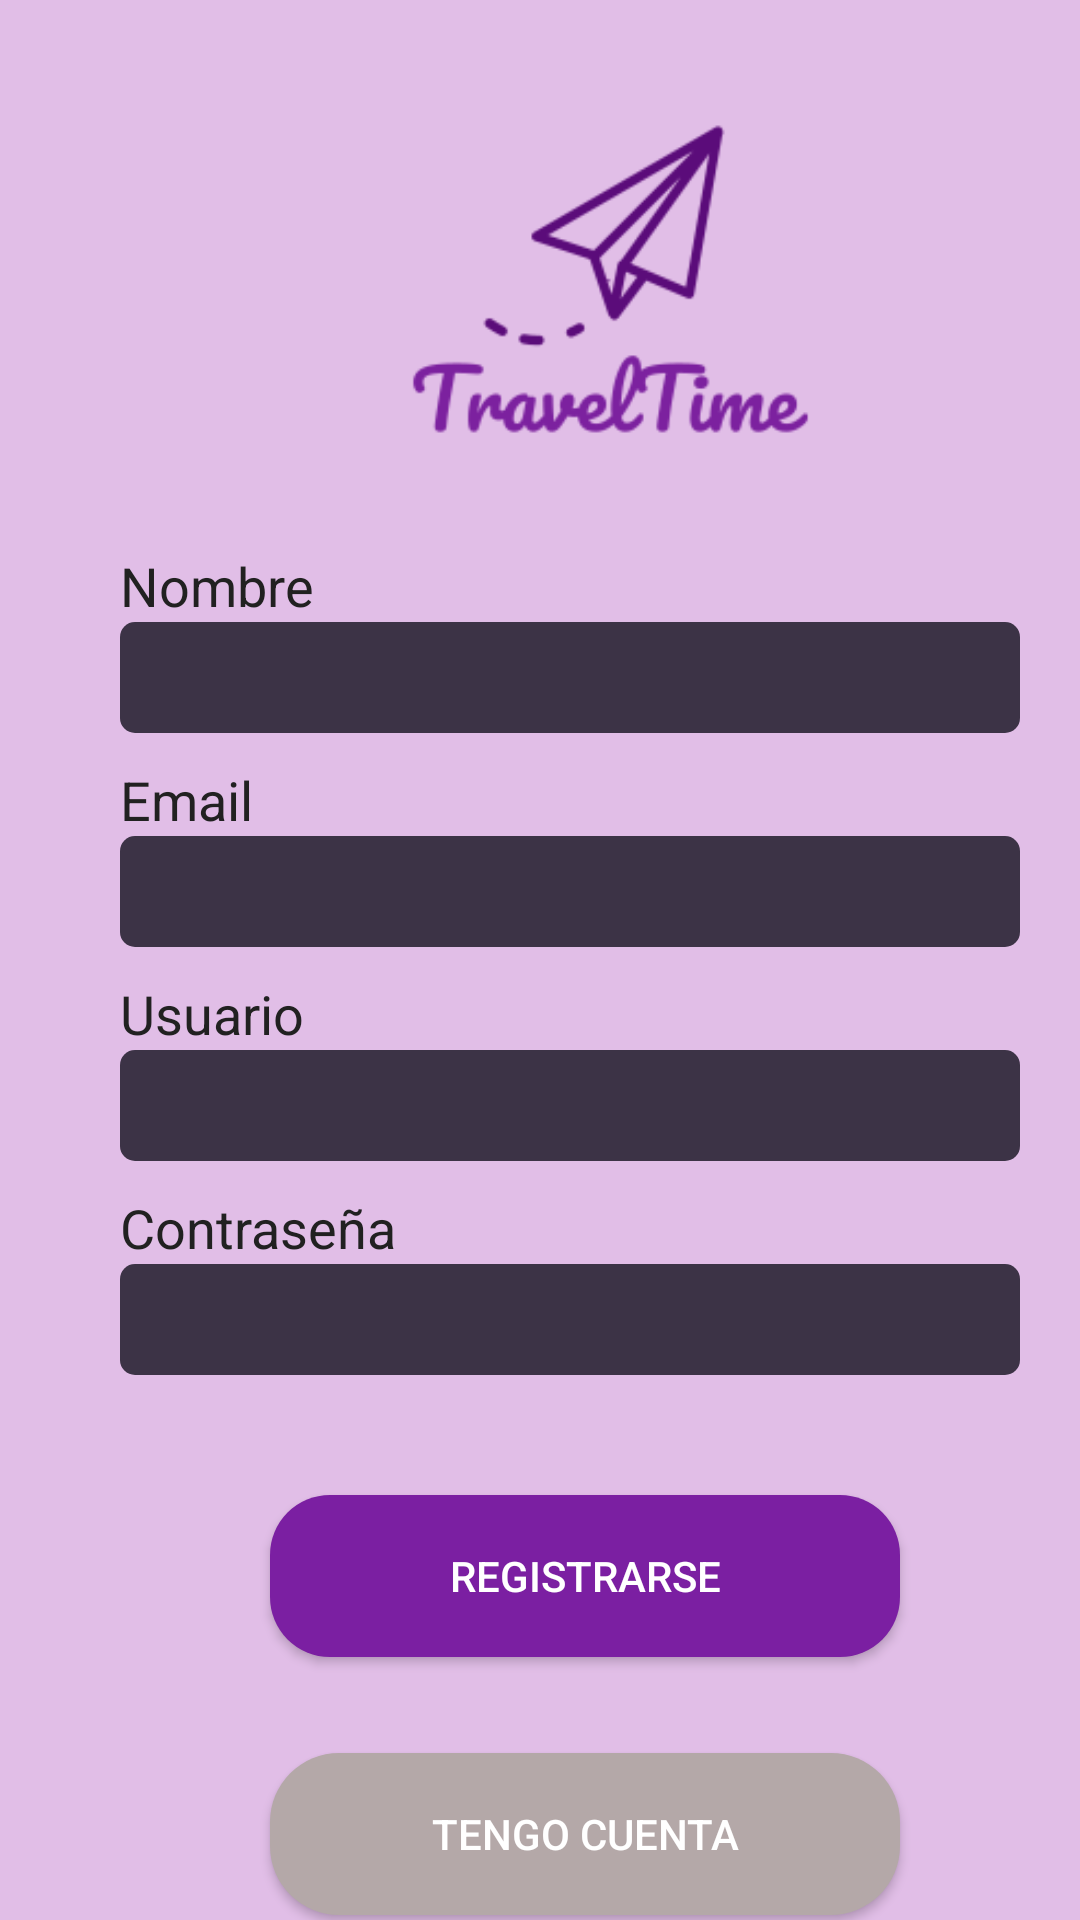

Layout XML and referenced resources for this Android screen:
<!-- AndroidManifest.xml: application theme AppTheme -->
<!-- res/layout/activity_registrarusuario.xml -->
<?xml version="1.0" encoding="utf-8"?>
<LinearLayout xmlns:android="http://schemas.android.com/apk/res/android"
    xmlns:app="http://schemas.android.com/apk/res-auto"
    xmlns:tools="http://schemas.android.com/tools"
    android:layout_width="match_parent"
    android:layout_height="match_parent"
    android:orientation="vertical"
    android:background="@color/colorLightPrimary"
    tools:context=".registrarusuario">

    <ImageView
        android:id="@+id/imageLogo"
        android:layout_width="147dp"
        android:layout_height="146dp"
        android:layout_marginStart="130dp"
        android:layout_marginLeft="95dp"
        android:layout_marginTop="20dp"
        app:srcCompat="@drawable/logo" />

    <TextView
        android:id="@+id/txNombre"
        android:layout_width="wrap_content"
        android:layout_height="wrap_content"
        android:layout_marginLeft="40dp"
        android:layout_marginTop="17dp"
        android:text="Nombre"
        android:textColor="@color/colorPrimaryText"
        android:textSize="18dp" />
    <EditText
        android:id="@+id/editNombre"
        android:layout_width="300dp"
        android:layout_height="37dp"
        android:layout_alignParentStart="true"
        android:layout_marginStart="40dp"
        android:background="@drawable/edit_round2"
        android:ems="10"
        android:textColor="@color/colorLightPrimary"
        android:layout_alignParentLeft="true"
        android:layout_marginLeft="40dp" />
    <TextView
        android:id="@+id/txemail"
        android:layout_width="wrap_content"
        android:layout_height="wrap_content"
        android:layout_marginLeft="40dp"
        android:layout_marginTop="10dp"
        android:text="Email"
        android:textColor="@color/colorPrimaryText"
        android:textSize="18dp" />
    <EditText
        android:id="@+id/editemail"
        android:layout_width="300dp"
        android:layout_height="37dp"
        android:layout_alignParentStart="true"
        android:layout_marginStart="40dp"
        android:background="@drawable/edit_round2"
        android:ems="10"
        android:textColor="@color/colorLightPrimary"
        android:layout_alignParentLeft="true"
        android:layout_marginLeft="40dp" />
    <TextView
        android:id="@+id/txUsuario"
        android:layout_width="wrap_content"
        android:layout_height="wrap_content"
        android:layout_marginLeft="40dp"
        android:layout_marginTop="10dp"
        android:text="Usuario"
        android:textColor="@color/colorPrimaryText"
        android:textSize="18dp" />
    <EditText
        android:id="@+id/editUsuario"
        android:layout_width="300dp"
        android:layout_height="37dp"
        android:layout_alignParentStart="true"
        android:layout_marginStart="40dp"
        android:background="@drawable/edit_round2"
        android:ems="10"
        android:textColor="@color/colorLightPrimary"
        android:layout_alignParentLeft="true"
        android:layout_marginLeft="40dp" />
    <TextView
        android:id="@+id/txContra"
        android:layout_width="wrap_content"
        android:layout_height="wrap_content"
        android:layout_marginLeft="40dp"
        android:layout_marginTop="10dp"
        android:text="Contraseña"
        android:textColor="@color/colorPrimaryText"
        android:textSize="18dp" />
    <EditText
        android:id="@+id/editContra"
        android:layout_width="300dp"
        android:layout_height="37dp"
        android:layout_alignParentStart="true"
        android:layout_marginStart="40dp"
        android:background="@drawable/edit_round2"
        android:ems="10"
        android:textColor="@color/colorLightPrimary"
        android:layout_alignParentLeft="true"
        android:layout_marginLeft="40dp" />


    <Button
        android:id="@+id/btnRegistrar"
        android:layout_width="210dp"
        android:layout_height="54dp"
        android:layout_marginStart="90dp"
        android:layout_marginTop="40dp"
        android:background="@drawable/custom_buttom"
        android:text="Registrarse"
        android:textColor="#FFFFFF"
        android:layout_marginLeft="90dp" />

    <Button
        android:id="@+id/btnTengocuenta"
        android:layout_width="210dp"
        android:layout_height="54dp"
        android:layout_marginStart="90dp"
        android:layout_marginTop="32dp"
        android:background="@drawable/custom_buttomgray"
        android:text="Tengo cuenta"
        android:textColor="#FFFFFF"
        android:layout_marginLeft="90dp" />



</LinearLayout>
<!-- resources referenced by this layout -->
<resources>
  <color name="colorLightPrimary">#E1BEE7</color>
  <color name="colorPrimaryText">#212121</color>
  <!-- drawable custom_buttom (drawable) -->
  <?xml version="1.0" encoding="utf-8"?>
  <shape xmlns:android="http://schemas.android.com/apk/res/android"
      android:shape="rectangle">
      <solid android:color="#7B1FA2"/>
      <corners android:radius="20sp"/>
  
  </shape>
  <!-- drawable custom_buttomgray (drawable) -->
  <?xml version="1.0" encoding="utf-8"?>
  <shape xmlns:android="http://schemas.android.com/apk/res/android"
      android:shape="rectangle">
      <solid android:color="#B4A8A8"/>
      <corners android:radius="23sp"/>
  
  </shape>
  <!-- drawable edit_round2 (drawable-v24) -->
  <?xml version="1.0" encoding="utf-8"?>
  <shape xmlns:android="http://schemas.android.com/apk/res/android"
      android:shape="rectangle">
      <solid android:color="#3C3346"/>
      <corners android:radius="5sp"/>
  
  </shape>
  <!-- drawable logo: png bitmap (drawable-v24, 10332 bytes) -->
  <style name="AppTheme" parent="Theme.AppCompat.Light.DarkActionBar">
          
          <item name="colorPrimary">@color/colorPrimary</item>
          <item name="colorPrimaryDark">@color/colorPrimaryDark</item>
          <item name="colorAccent">@color/colorAccent</item>
          <item name="android:textColor">#212121</item>
      </style>
  <color name="colorPrimary">#9C27B0</color>
  <color name="colorPrimaryDark">#7B1FA2</color>
  <color name="colorAccent">#7C4DFF</color>
</resources>
